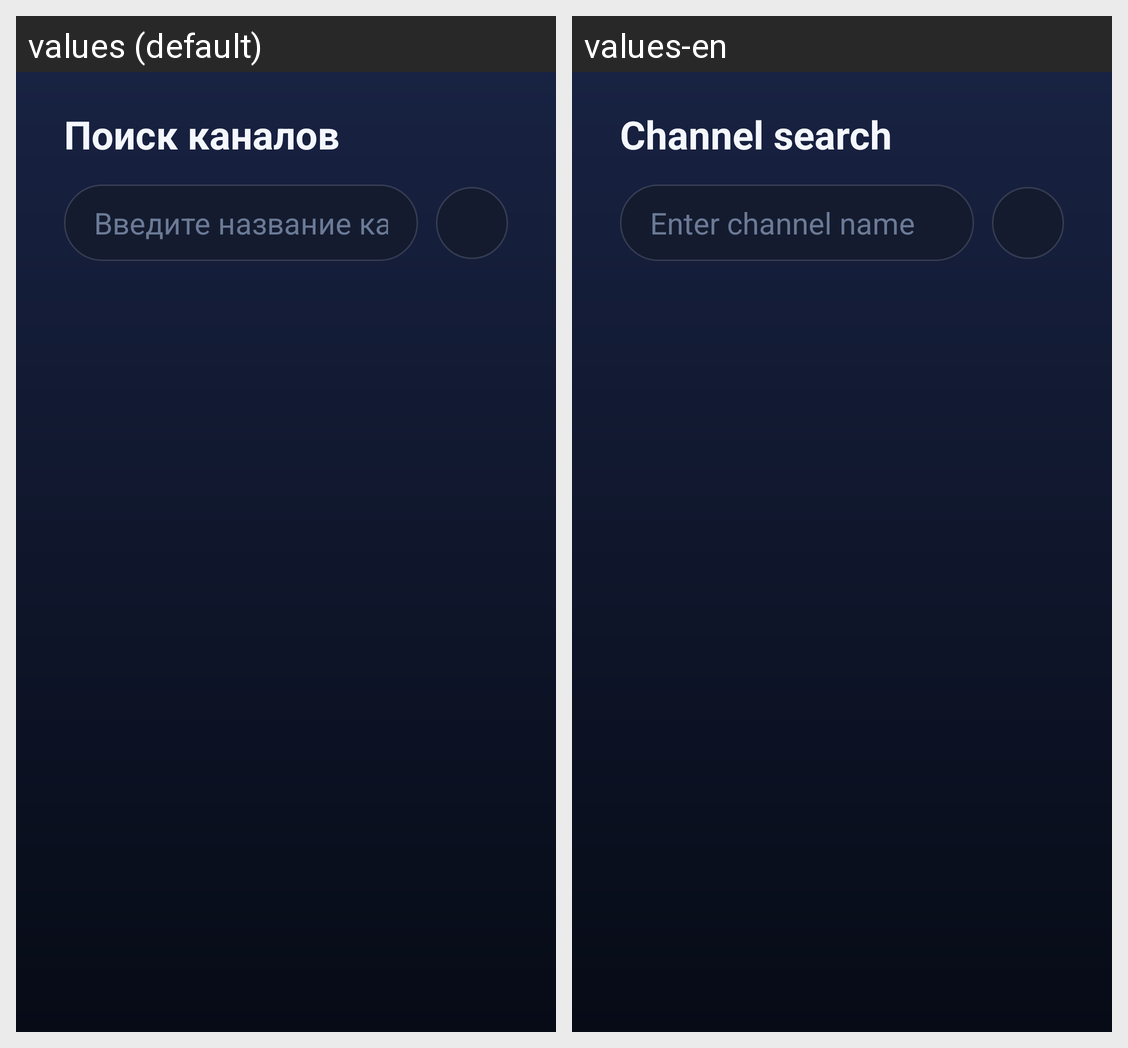

Translations of the strings shown on this Android screen, per locale in the grid:
Android screen res/layout/activity_search.xml rendered under 2 locales, left to right: values (default), values-en. Device: Nexus 5 (rendered at 1080×1920; each locale shown at half size, 540×960, under a caption strip naming it); theme Theme.TVApp.
Strings drawn on this screen, with the default value and each locale's value (text and hints the layout hard-codes, and strings that could not be matched under every locale, appear in the picture but are not listed):

search_title
  values: Поиск каналов
  values-en: Channel search

search_hint
  values: Введите название канала
  values-en: Enter channel name
